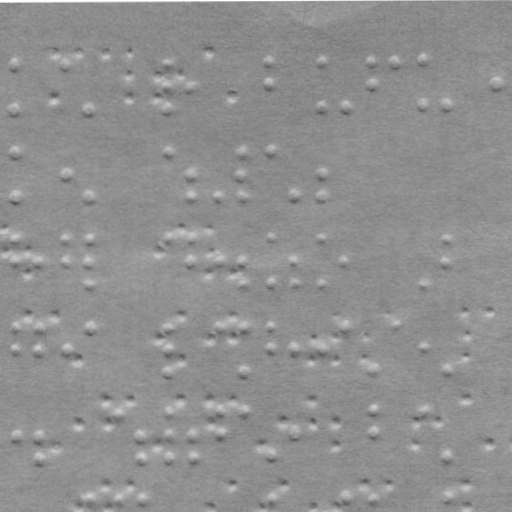

The table this chart was drawn from, first rows:
x, y
16.06, 60.67
16.14, 106.7
68.06, 60.58
90.14, 106.5
170.1, 60.4
170.1, 83.4
170.1, 106.4
192.1, 83.36
272.1, 60.22
272.1, 83.22
323.1, 60.13
323.1, 106.1
345.1, 106.1
372.1, 60.05
372.1, 83.05
396.1, 60.01
424.1, 59.96
424.1, 106
448.1, 105.9
499.1, 82.83
16.22, 150.7
16.3, 195.7
68.26, 173.6
90.3, 195.5
170.2, 150.4
192.3, 173.4
192.3, 195.4
219.3, 195.3
244.2, 150.3
244.3, 173.3
244.3, 195.3
272.2, 150.2
294.3, 195.2
323.3, 173.1
323.3, 195.1
16.37, 237.7
16.41, 259.7
40.41, 259.6
68.37, 237.6
68.41, 259.6
90.37, 237.5
90.41, 259.5
90.45, 283.5
170.4, 237.4
192.4, 237.4
192.4, 259.4
219.4, 259.3
244.4, 259.3
244.5, 283.3
272.4, 237.2
272.5, 283.2
294.4, 259.2
294.5, 283.2
323.4, 237.1
323.5, 283.1
345.4, 259.1
424.5, 283
448.4, 236.9
448.4, 258.9
16.53, 325.7
... 125 more rows
